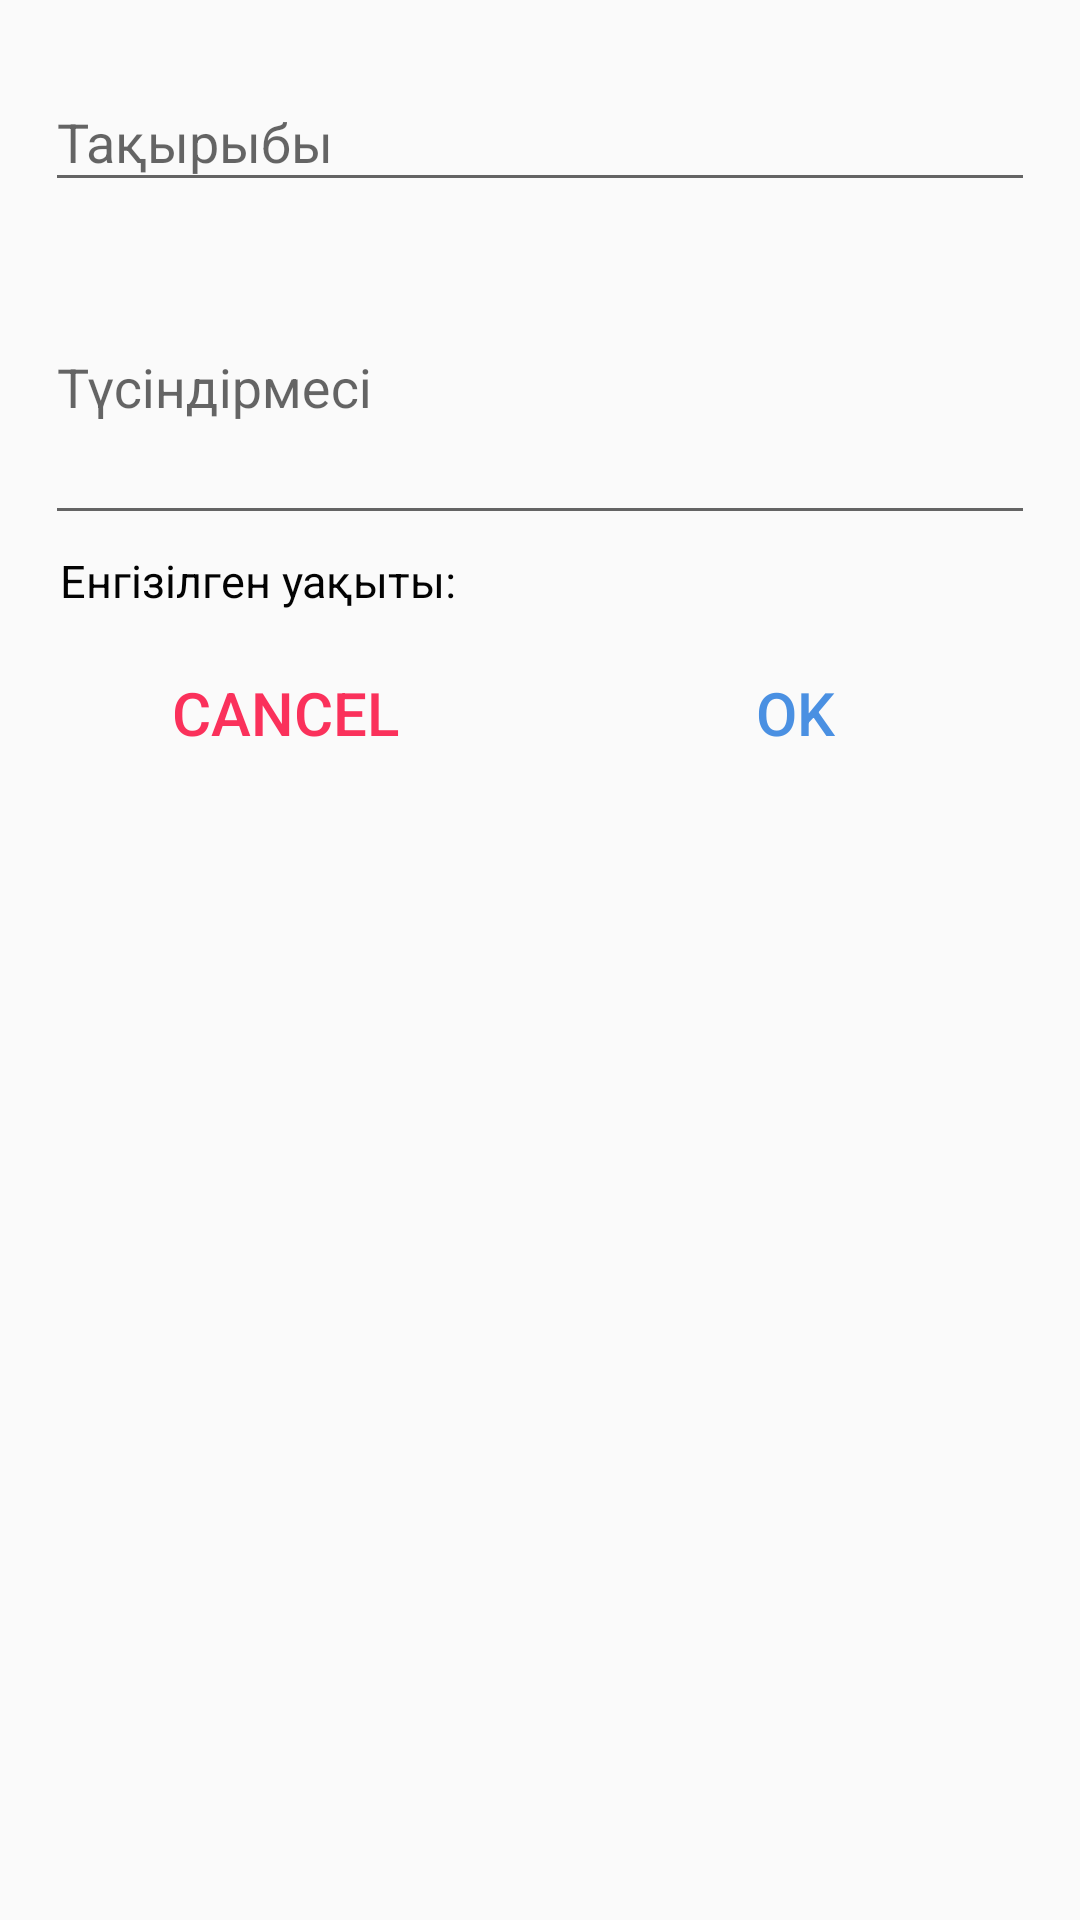

Produce the Android XML layout that renders to this screen, including the resource entries it uses.
<!-- AndroidManifest.xml: application theme AppTheme -->
<!-- res/layout/dialog_add_news.xml -->
<?xml version="1.0" encoding="utf-8"?>
<LinearLayout xmlns:android="http://schemas.android.com/apk/res/android"
    android:id="@+id/container"
    android:layout_width="match_parent"
    android:layout_height="wrap_content"
    android:orientation="vertical"
    android:padding="15dp">

    <android.support.design.widget.TextInputLayout
        android:layout_width="match_parent"
        android:layout_height="wrap_content">

        <EditText
            android:id="@+id/newsTitle"
            android:layout_width="match_parent"
            android:layout_height="wrap_content"
            android:hint="@string/news_title" />

    </android.support.design.widget.TextInputLayout>

    <android.support.design.widget.TextInputLayout
        android:layout_width="match_parent"
        android:layout_height="wrap_content">

        <EditText
            android:id="@+id/newsDesc"
            android:layout_width="match_parent"
            android:layout_height="wrap_content"
            android:inputType="textMultiLine"
            android:height="100sp"
            android:hint="@string/desc"/>

    </android.support.design.widget.TextInputLayout>

    <TextView
        android:id="@+id/addedTime"
        android:layout_width="match_parent"
        android:layout_height="wrap_content"
        android:textColor="@color/black"
        android:textSize="15sp"
        android:layout_marginLeft="5dp"
        android:layout_marginTop="5dp"
        android:text="@string/news_date" />

    <LinearLayout
        android:layout_width="match_parent"
        android:layout_height="wrap_content"
        android:layout_below="@id/teacherName"
        android:layout_centerInParent="true"
        android:layout_marginBottom="10dp"
        android:layout_marginTop="10dp"
        android:orientation="horizontal">

        <Button
            android:id="@+id/btnCancel"
            android:layout_width="match_parent"
            android:layout_height="wrap_content"
            android:layout_gravity="center"
            android:layout_marginRight="5dp"
            android:layout_weight="1"
            android:background="@null"
            android:text="cancel"
            android:textColor="@color/bg_row_background"
            android:textSize="20dp" />

        <Button
            android:id="@+id/btnAdd"
            android:layout_width="match_parent"
            android:layout_height="wrap_content"
            android:layout_marginLeft="5dp"
            android:layout_weight="1"
            android:background="@null"
            android:text="ok"
            android:textColor="@color/colorAccent"
            android:textSize="20dp" />

    </LinearLayout>
</LinearLayout>
<!-- resources referenced by this layout -->
<resources>
  <color name="bg_row_background">#fa315b</color>
  <color name="black">#030303</color>
  <color name="colorAccent">#4a90e2</color>
  <string name="desc">Түсіндірмесі</string>
  <string name="news_date">Енгізілген уақыты:</string>
  <string name="news_title">Тақырыбы</string>
  <style name="AppTheme" parent="AppTheme.Base">
  
      </style>
  <style name="AppTheme.Base" parent="Theme.AppCompat.Light.NoActionBar">
          <item name="colorPrimary">@color/colorPrimary</item>
          <item name="colorPrimaryDark">@color/colorPrimaryDark</item>
          <item name="colorAccent">@color/colorAccent</item>
      </style>
  <color name="colorPrimary">#4ec07e</color>
  <color name="colorPrimaryDark">#3b925f</color>
</resources>
